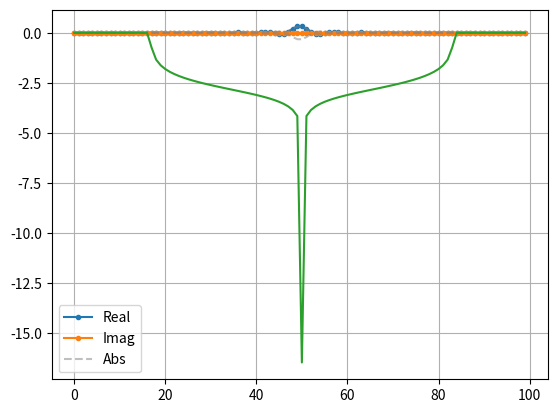
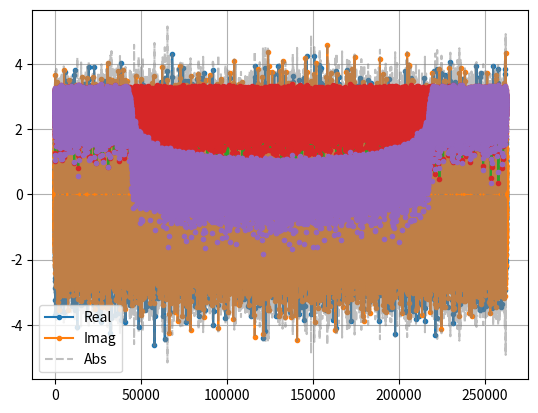

Python code for these plots, in order:
import matplotlib.pyplot as plt
import numpy as np

def cplot(samples):
    plt.figure()
    plt.plot(np.real(samples),'.-')
    plt.plot(np.imag(samples),'.-')
    plt.plot(np.abs(samples),'--', color='grey', alpha=0.5)
    plt.plot(-np.abs(samples),'--', color='grey', alpha=0.5)
    plt.legend(["Real","Imag","Abs"])
    # plt.title(title)
    plt.grid()
    plt.show()

# a=np.zeros(LEN)+1j*np.zeros(LEN)
# a[0]=1
# cplot(a)
# A=np.fft.fft(a)
# cplot(A)

ONES=12
ZEROS=121

# b=np.concatenate([np.ones(ONES+1),np.zeros(ZEROS),np.ones(ONES)])
# # b=np.array([1,1,1,0,0,0,0,0,0,1,1])
# B=np.fft.ifft(b)
# cplot(np.fft.fftshift(B))

LEN=100

fc=800e3/3/2
fs=800e3
f=fc/fs
x=np.arange(-LEN//2,LEN//2)+0.5
hx=2*fc/fs*np.sin(2*np.pi*f*x)/(2*np.pi*f*x)
cplot(hx)
print(hx)
plt.plot(np.log10(np.abs(np.fft.fft(hx))))
plt.show()
# cplot(np.fft.fft(hx))

noise=np.random.randn(2**18)+1j*np.random.randn(2**18)

cplot(noise)
plt.plot(np.log10(np.abs(np.fft.fft(noise))))
plt.show()

out=np.convolve(noise,hx, mode='same')
print(len(out))
plt.plot(np.log10(np.abs(np.fft.fft(noise))),'.')
plt.plot(np.log10(np.abs(np.fft.fft(out))),'.')
plt.show()